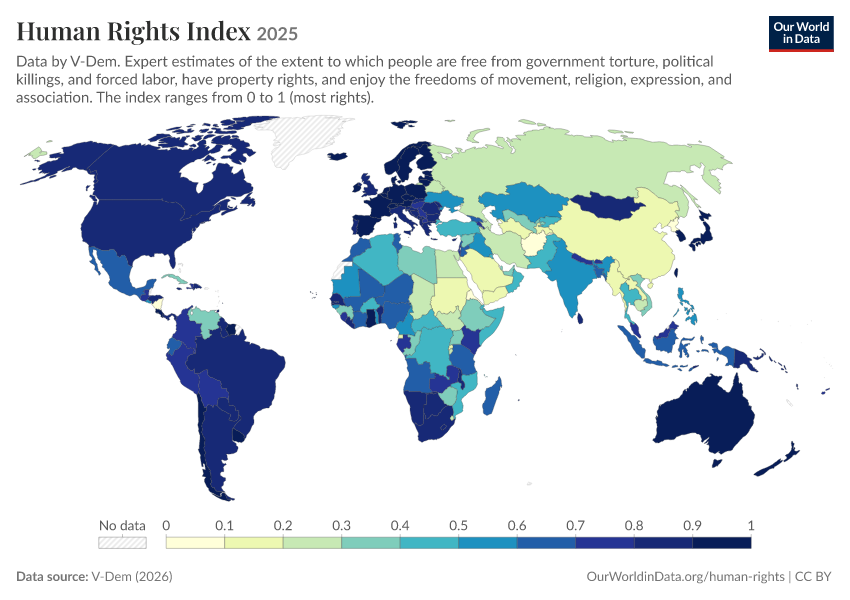

The table this chart was drawn from, first rows:
Entity, Code, Year, Human Rights Index, World region according to OWID
Afghanistan, AFG, 2025, 0.041, Asia
Albania, ALB, 2025, 0.872, Europe
Algeria, DZA, 2025, 0.424, Africa
Angola, AGO, 2025, 0.624, Africa
Argentina, ARG, 2025, 0.821, South America
Armenia, ARM, 2025, 0.8, Asia
Australia, AUS, 2025, 0.906, Oceania
Austria, AUT, 2025, 0.907, Europe
Azerbaijan, AZE, 2025, 0.291, Asia
Bahrain, BHR, 2025, 0.3, Asia
Bangladesh, BGD, 2025, 0.628, Asia
Barbados, BRB, 2025, 0.918, North America
Belarus, BLR, 2025, 0.221, Europe
Belgium, BEL, 2025, 0.955, Europe
Benin, BEN, 2025, 0.836, Africa
Bhutan, BTN, 2025, 0.701, Asia
Bolivia, BOL, 2025, 0.741, South America
Bosnia and Herzegovina, BIH, 2025, 0.814, Europe
Botswana, BWA, 2025, 0.845, Africa
Brazil, BRA, 2025, 0.871, South America
Bulgaria, BGR, 2025, 0.849, Europe
Burkina Faso, BFA, 2025, 0.455, Africa
Burundi, BDI, 2025, 0.271, Africa
Cambodia, KHM, 2025, 0.26, Asia
Cameroon, CMR, 2025, 0.509, Africa
Canada, CAN, 2025, 0.897, North America
Cape Verde, CPV, 2025, 0.907, Africa
Central African Republic, CAF, 2025, 0.438, Africa
Chad, TCD, 2025, 0.284, Africa
Chile, CHL, 2025, 0.93, South America
China, CHN, 2025, 0.179, Asia
Colombia, COL, 2025, 0.765, South America
Comoros, COM, 2025, 0.476, Africa
Congo, COG, 2025, 0.326, Africa
Costa Rica, CRI, 2025, 0.931, North America
Cote d'Ivoire, CIV, 2025, 0.7, Africa
Croatia, HRV, 2025, 0.886, Europe
Cuba, CUB, 2025, 0.302, North America
Cyprus, CYP, 2025, 0.895, Europe
Czechia, CZE, 2025, 0.948, Europe
Democratic Republic of Congo, COD, 2025, 0.42, Africa
Denmark, DNK, 2025, 0.959, Europe
Djibouti, DJI, 2025, 0.404, Africa
Dominican Republic, DOM, 2025, 0.874, North America
East Timor, TLS, 2025, 0.873, Asia
Ecuador, ECU, 2025, 0.692, South America
Egypt, EGY, 2025, 0.232, Africa
El Salvador, SLV, 2025, 0.511, North America
Equatorial Guinea, GNQ, 2025, 0.169, Africa
Eritrea, ERI, 2025, 0.047, Africa
Estonia, EST, 2025, 0.963, Europe
Eswatini, SWZ, 2025, 0.206, Africa
Ethiopia, ETH, 2025, 0.304, Africa
Fiji, FJI, 2025, 0.774, Oceania
Finland, FIN, 2025, 0.947, Europe
France, FRA, 2025, 0.917, Europe
Gabon, GAB, 2025, 0.788, Africa
Gambia, GMB, 2025, 0.88, Africa
Georgia, GEO, 2025, 0.7, Asia
Germany, DEU, 2025, 0.94, Europe
... 114 more rows
